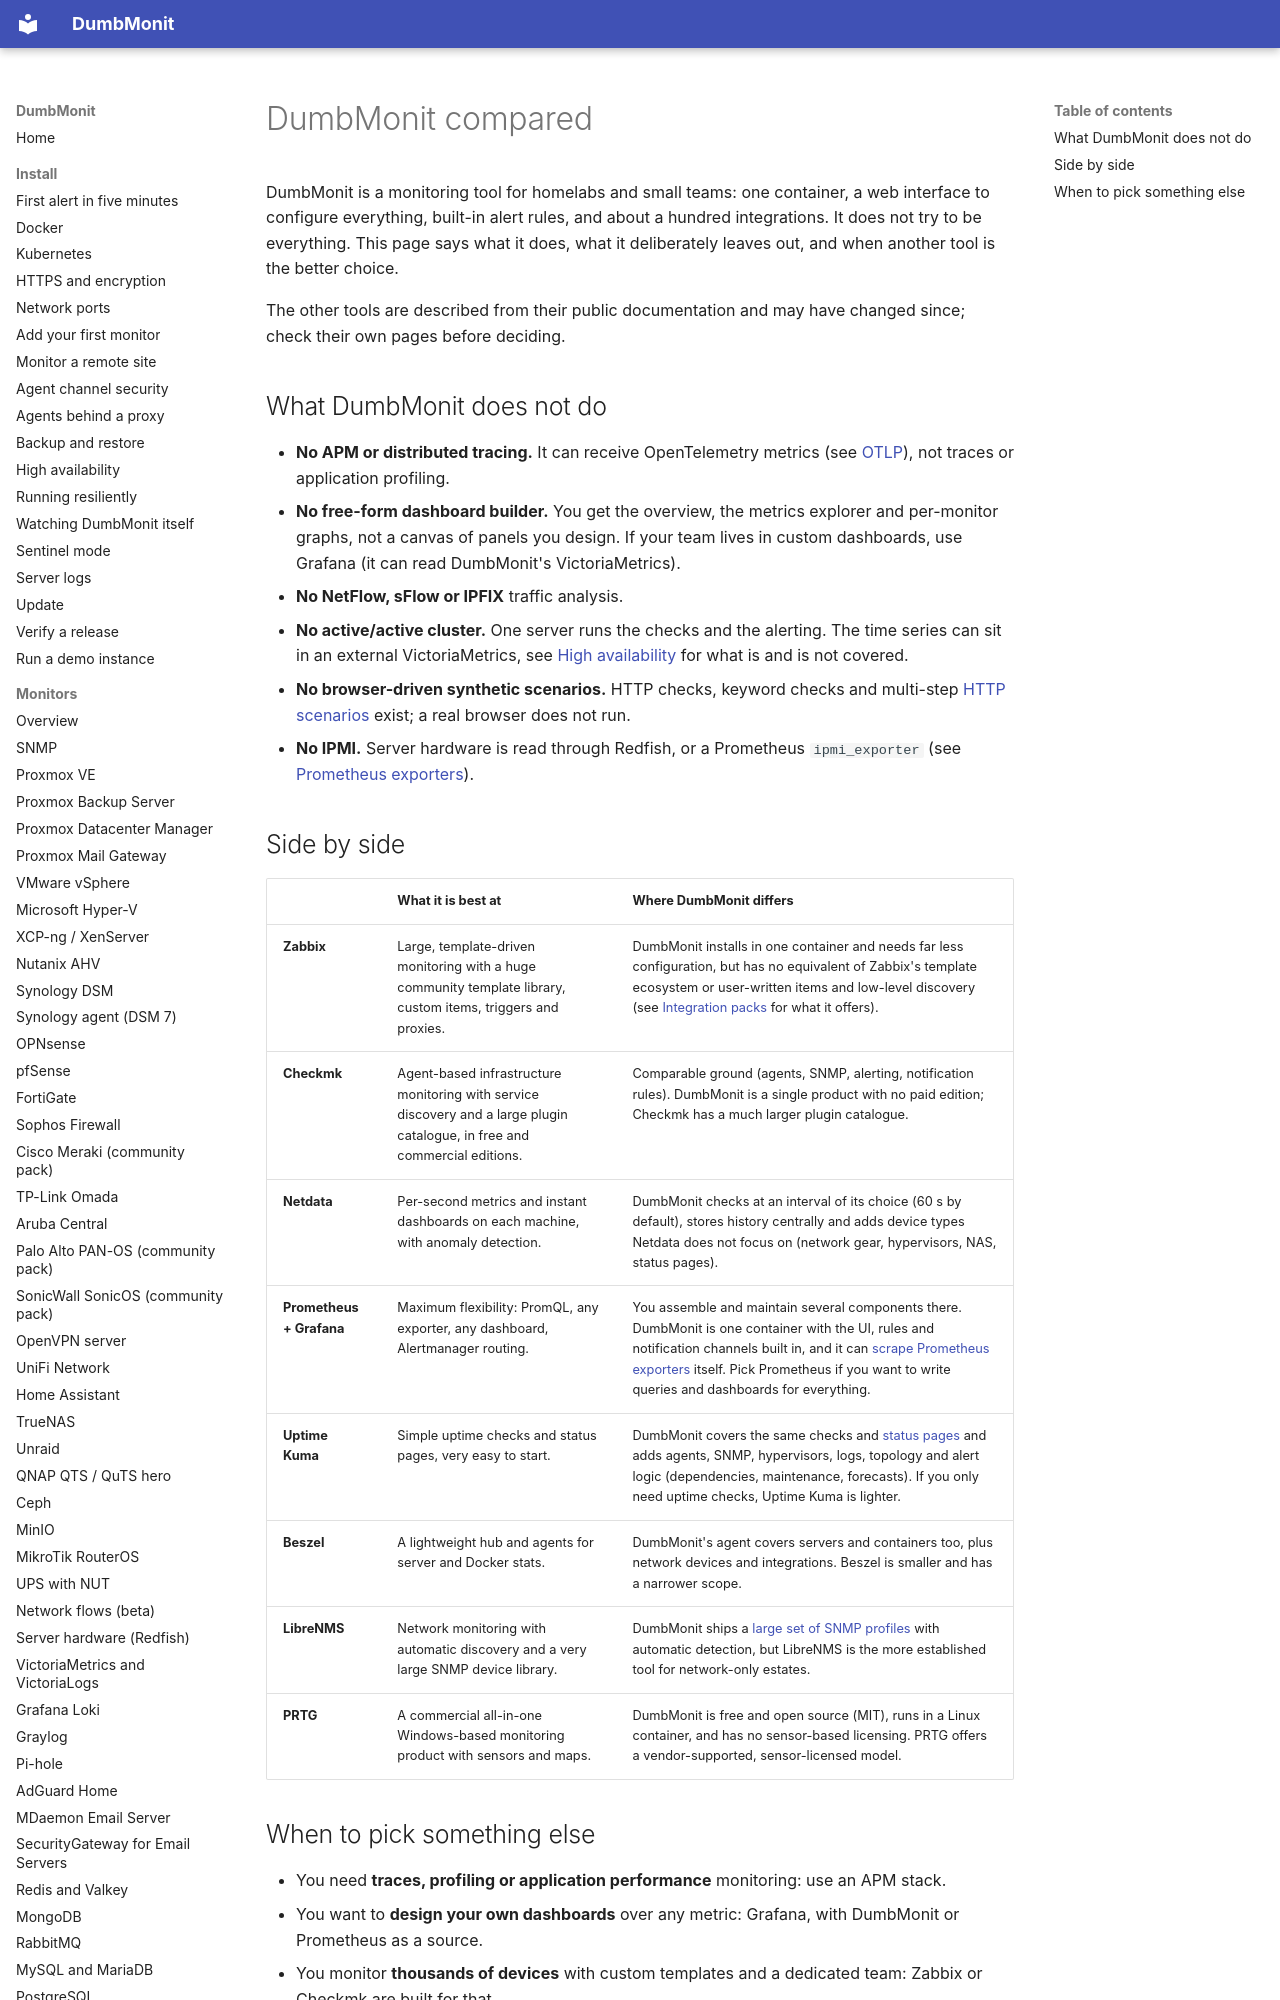

repository: selfhostr/dumbmonit · page: compare/index.html · generator: mkdocs

# DumbMonit compared

DumbMonit is a monitoring tool for homelabs and small teams: one container, a
web interface to configure everything, built-in alert rules, and about a hundred
integrations. It does not try to be everything. This page says what it does, what
it deliberately leaves out, and when another tool is the better choice.

The other tools are described from their public documentation and may have changed
since; check their own pages before deciding.

## What DumbMonit does not do

- **No APM or distributed tracing.** It can receive OpenTelemetry metrics (see
  [OTLP](devices/otlp.md)), not traces or application profiling.
- **No free-form dashboard builder.** You get the overview, the metrics explorer
  and per-monitor graphs, not a canvas of panels you design. If your team lives in
  custom dashboards, use Grafana (it can read DumbMonit's VictoriaMetrics).
- **No NetFlow, sFlow or IPFIX** traffic analysis.
- **No active/active cluster.** One server runs the checks and the alerting. The
  time series can sit in an external VictoriaMetrics, see
  [High availability](install/high-availability.md) for what is and is not covered.
- **No browser-driven synthetic scenarios.** HTTP checks, keyword checks and
  multi-step [HTTP scenarios](devices/http-scenario.md) exist; a real browser does
  not run.
- **No IPMI.** Server hardware is read through Redfish, or a Prometheus
  `ipmi_exporter` (see [Prometheus exporters](integrations/prometheus-exporters.md)).
